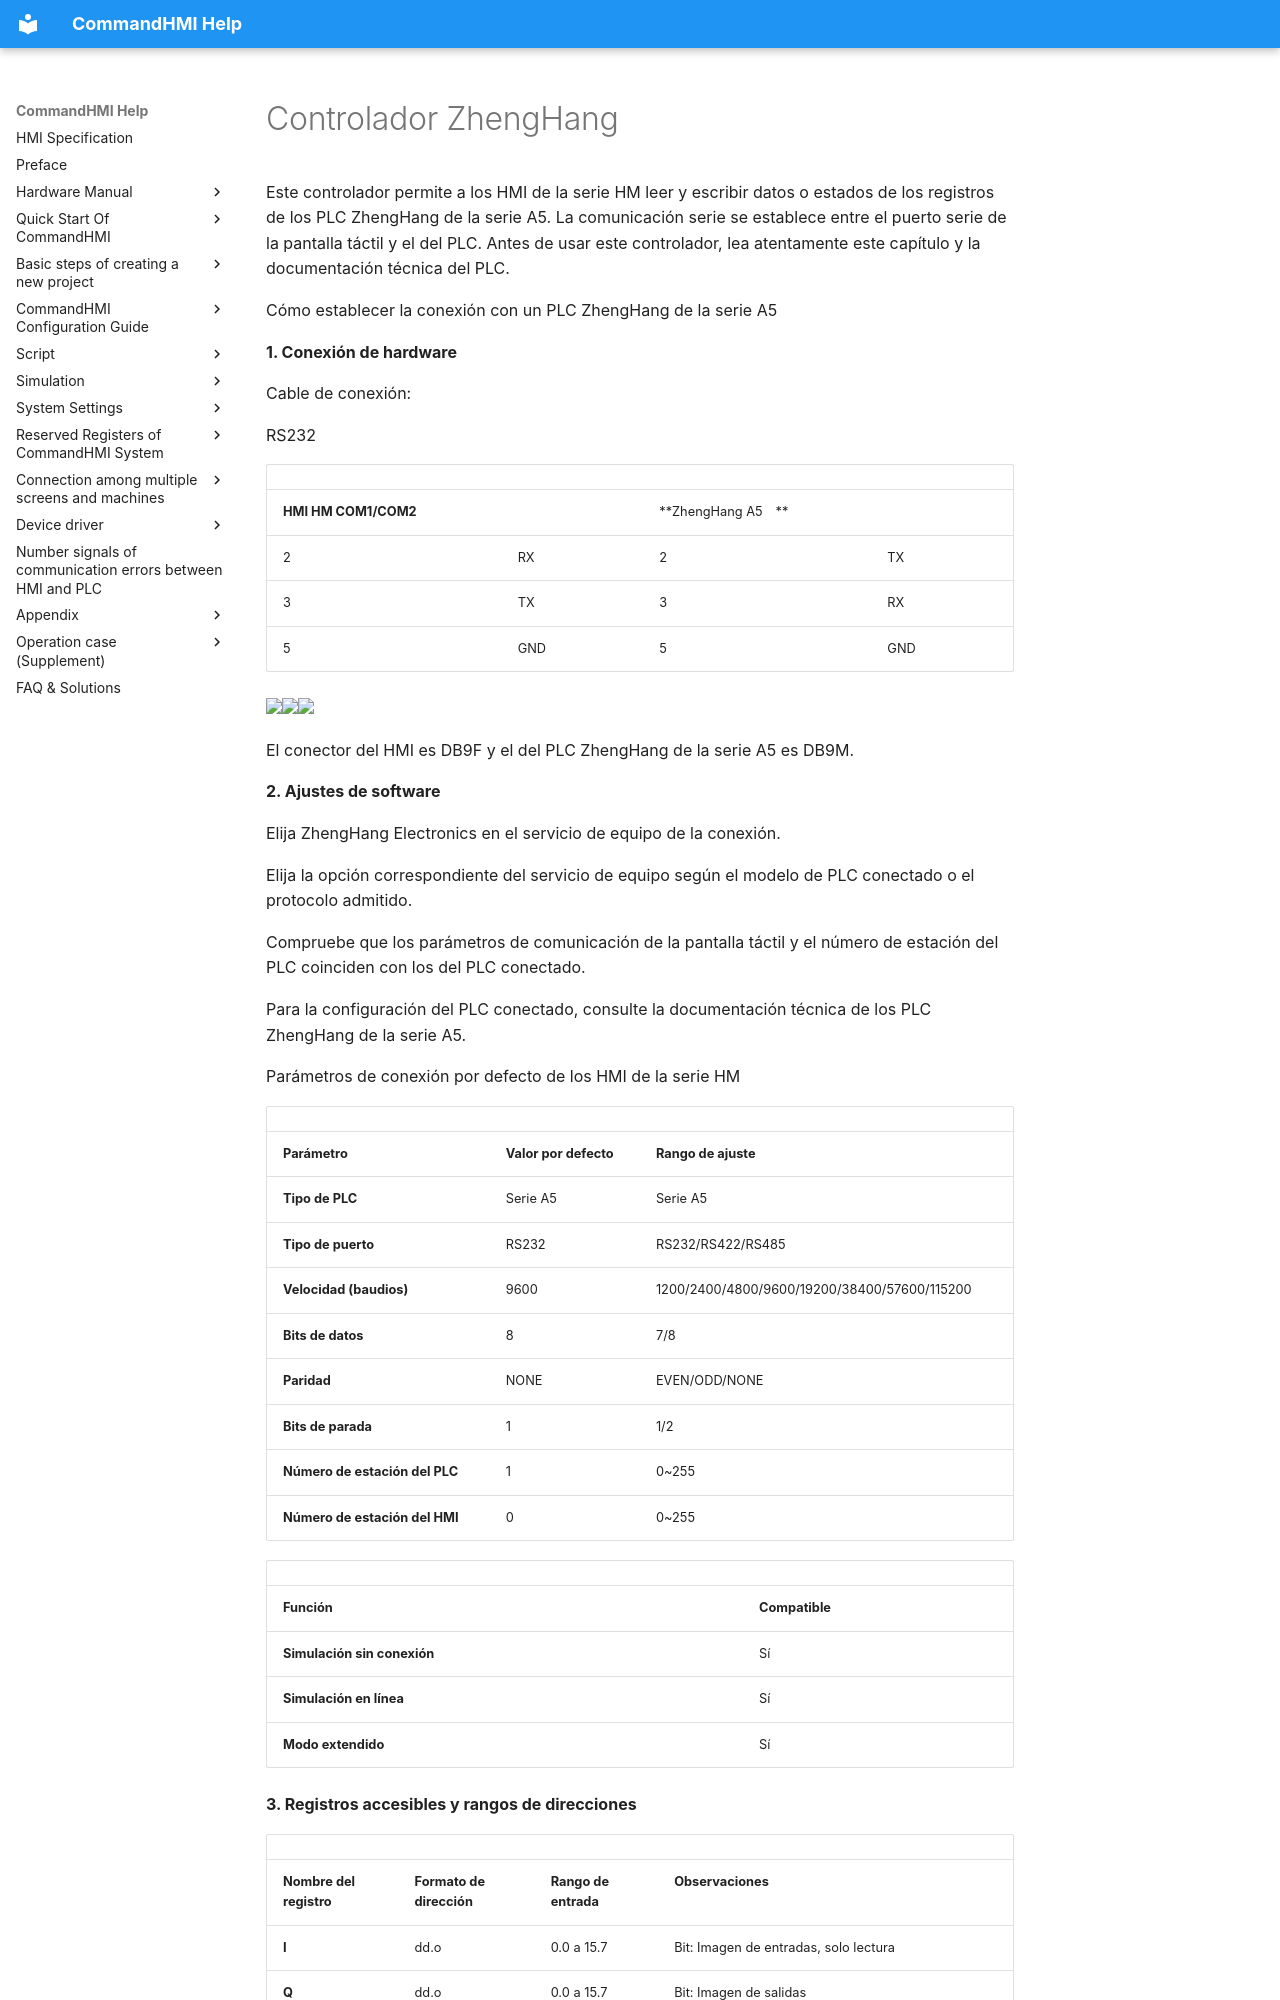

repository: AceAutomation/commandhmi-aide · page: es/drivers/zhenghang.html · generator: mkdocs

# Controlador ZhengHang

Este controlador permite a los HMI de la serie HM leer y escribir datos o estados de los registros de los PLC ZhengHang de la serie A5. La comunicación serie se establece entre el puerto serie de la pantalla táctil y el del PLC. Antes de usar este controlador, lea atentamente este capítulo y la documentación técnica del PLC.

Cómo establecer la conexión con un PLC ZhengHang de la serie A5

**1. Conexión de hardware**

Cable de conexión:

RS232 <span id="OLE_LINK2"></span><span id="OLE_LINK3"></span>

|                           |     |                    |     |
|---------------------------|-----|--------------------|-----|
| **HMI HM COM1/COM2** |     | **ZhengHang A5　** |     |
| 2                         | RX  | 2                  | TX  |
| 3                         | TX  | 3                  | RX  |
| 5                         | GND | 5                  | GND |

<img src="../../drivers/zhenghang.files/image002.gif" width="130" /><img src="../../drivers/zhenghang.files/image003.gif" width="290" /><img src="../../drivers/zhenghang.files/image004.gif" width="130" />

El conector del HMI es DB9F y el del PLC ZhengHang de la serie A5 es DB9M.

**2. Ajustes de software**

Elija ZhengHang Electronics en el servicio de equipo de la conexión.

Elija la opción correspondiente del servicio de equipo según el modelo de PLC conectado o el protocolo admitido.

Compruebe que los parámetros de comunicación de la pantalla táctil y el número de estación del PLC coinciden con los del PLC conectado.

Para la configuración del PLC conectado, consulte la documentación técnica de los PLC ZhengHang de la serie A5.

Parámetros de conexión por defecto de los HMI de la serie HM

|                             |                             |                                              |
|-----------------------------|-----------------------------|----------------------------------------------|
| **Parámetro**            | **Valor por defecto** | **Rango de ajuste**                            |
| **Tipo de PLC**                | Serie A5                   | Serie A5                                    |
| **Tipo de puerto** | RS232                       | RS232/RS422/RS485                            |
| **Velocidad (baudios)**               | 9600                        | 1200/2400/4800/9600/19200/38400/57600/115200 |
| **Bits de datos**         | 8                           | 7/8                                          |
| **Paridad**                  | NONE                        | EVEN/ODD/NONE                                |
| **Bits de parada**         | 1                           | 1/2                                          |
| **Número de estación del PLC**      | 1                           | 0~255                                        |
| **Número de estación del HMI**      | 0                           | 0~255                                        |

|                         |                             |
|-------------------------|-----------------------------|
| **Función** | **Compatible** |
| **Simulación sin conexión**  | Sí                         |
| **Simulación en línea**   | Sí                         |
| **Modo extendido**       | Sí                         |

**3. Registros accesibles y rangos de direcciones**
